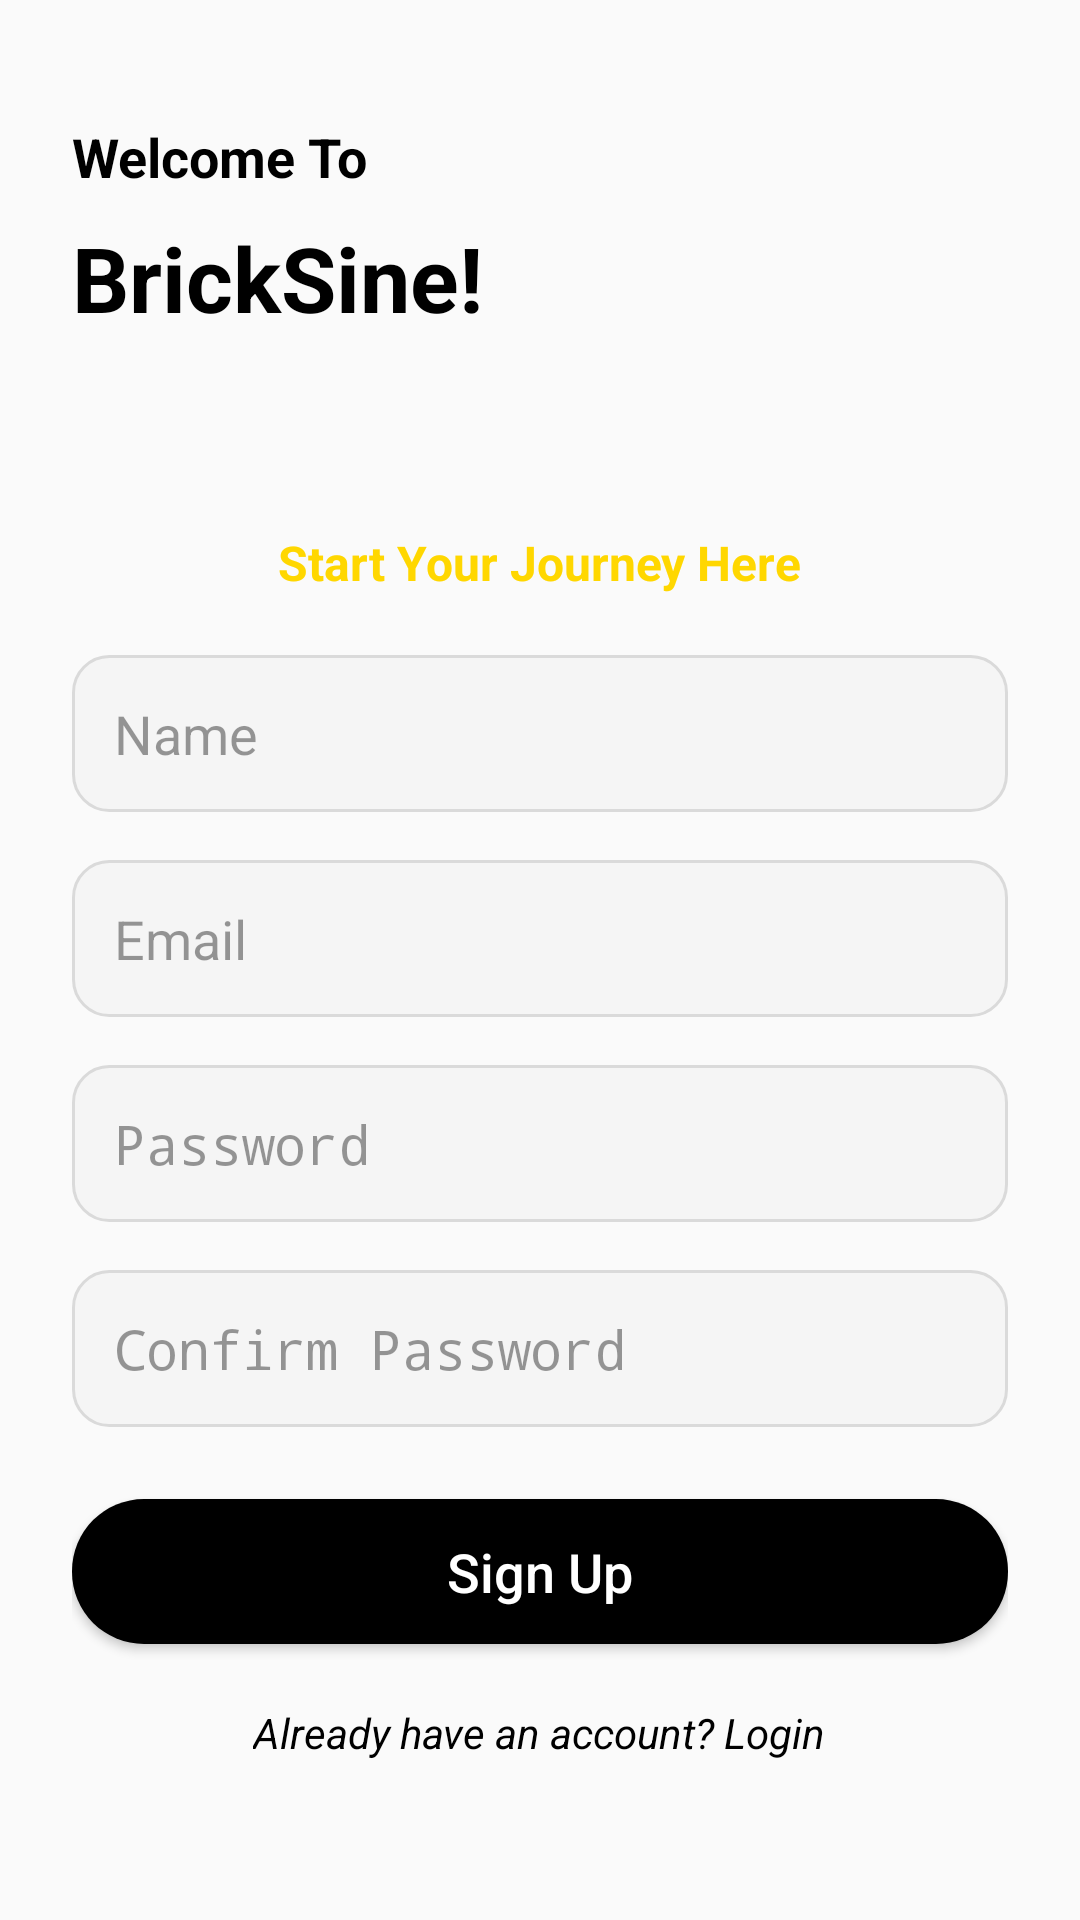

Layout XML and referenced resources for this Android screen:
<!-- AndroidManifest.xml: activity theme Theme.AppCompat.Light.NoActionBar -->
<!-- res/layout/activity_sign_up.xml -->
<?xml version="1.0" encoding="utf-8"?>
<RelativeLayout xmlns:android="http://schemas.android.com/apk/res/android"
    xmlns:app="http://schemas.android.com/apk/res-auto"
    xmlns:tools="http://schemas.android.com/tools"
    android:layout_width="match_parent"
    android:layout_height="match_parent"
    tools:context=".screens.SignUpActivity"
    android:layout_marginTop="50dp">

    
    <TextView
        android:id="@+id/welcome"
        android:layout_width="wrap_content"
        android:layout_height="wrap_content"
        android:layout_marginTop="40dp"
        android:layout_marginStart="24dp"
        android:text="Welcome To"
        android:textColor="@color/black"
        android:textSize="18sp"
        android:textStyle="bold" />

    
    <TextView
        android:id="@+id/realestate_app"
        android:layout_width="wrap_content"
        android:layout_height="wrap_content"
        android:layout_below="@id/welcome"
        android:layout_marginStart="24dp"
        android:layout_marginTop="8dp"
        android:text="BrickSine!"
        android:textColor="@color/black"
        android:textSize="30sp"
        android:textStyle="bold" />

    

    

    <ImageView
        android:id="@+id/icon_image"
        android:layout_width="80dp"
        android:layout_height="85dp"
        android:layout_alignParentEnd="true"
        android:layout_marginTop="27dp"
        android:layout_marginEnd="20dp"
        android:src="@drawable/homelogo" />

    <LinearLayout
        android:layout_width="match_parent"
        android:layout_height="wrap_content"
        android:layout_below="@id/realestate_app"
        android:layout_marginTop="40dp"
        android:padding="24dp"
        android:orientation="vertical">

        <TextView
            android:layout_width="wrap_content"
            android:layout_height="wrap_content"
            android:layout_marginBottom="20dp"
            android:text="Start Your Journey Here"
            android:textColor="@color/mustard_yellow"
            android:textSize="16sp"
            android:textStyle="bold"
            android:layout_gravity="center" />

        <EditText
            android:id="@+id/user_name"
            android:layout_width="match_parent"
            android:layout_height="wrap_content"
            android:layout_marginBottom="16dp"
            android:hint="Name"
            android:background="@drawable/rounded_edit_bg"
            android:padding="14dp"
            android:textColor="@color/black"
            android:textColorHint="@color/overlay_dark" />

        <EditText
            android:id="@+id/user_email"
            android:layout_width="match_parent"
            android:layout_height="wrap_content"
            android:layout_marginBottom="16dp"
            android:hint="Email"
            android:background="@drawable/rounded_edit_bg"
            android:padding="14dp"
            android:textColor="@color/black"
            android:textColorHint="@color/overlay_dark" />

        <EditText
            android:id="@+id/user_password"
            android:layout_width="match_parent"
            android:layout_height="wrap_content"
            android:layout_marginBottom="16dp"
            android:hint="Password"
            android:inputType="textPassword"
            android:background="@drawable/rounded_edit_bg"
            android:padding="14dp"
            android:textColor="@color/black"
            android:textColorHint="@color/overlay_dark" />

        <EditText
            android:id="@+id/user_confirm_password"
            android:layout_width="match_parent"
            android:layout_height="wrap_content"
            android:layout_marginBottom="24dp"
            android:hint="Confirm Password"
            android:inputType="textPassword"
            android:background="@drawable/rounded_edit_bg"
            android:padding="14dp"
            android:textColor="@color/black"
            android:textColorHint="@color/overlay_dark" />

        <androidx.appcompat.widget.AppCompatButton
            android:id="@+id/sign_up_button"
            android:layout_width="match_parent"
            android:layout_height="wrap_content"
            android:layout_marginBottom="20dp"
            android:text="Sign Up"
            android:textAllCaps="false"
            android:textSize="18sp"
            android:textColor="@color/white"
            android:background="@drawable/rounded_button_bg"
            android:paddingVertical="12dp" />

        <TextView
            android:id="@+id/have_account"
            android:layout_width="wrap_content"
            android:layout_height="wrap_content"
            android:layout_gravity="center"
            android:text="Already have an account? Login"
            android:textColor="@color/black"
            android:textStyle="italic"
            android:gravity="center" />
    </LinearLayout>
</RelativeLayout>
<!-- resources referenced by this layout -->
<resources>
  <color name="black">#FF000000</color>
  <color name="mustard_yellow">#FFD700</color>
  <color name="overlay_dark">#66000000</color>
  <color name="white">#FFFFFFFF</color>
  <!-- drawable rounded_button_bg (drawable) -->
  <shape xmlns:android="http://schemas.android.com/apk/res/android">
      <solid android:color="@color/black" />
      <corners android:radius="24dp" />
      <padding android:left="16dp" android:top="12dp" android:right="16dp" android:bottom="12dp" />
  </shape>
  <!-- drawable rounded_edit_bg (drawable) -->
  <shape xmlns:android="http://schemas.android.com/apk/res/android">
      <solid android:color="#F5F5F5" /> 
      <corners android:radius="12dp" />
      <stroke android:width="1dp" android:color="#DADADA" /> 
  </shape>
</resources>
